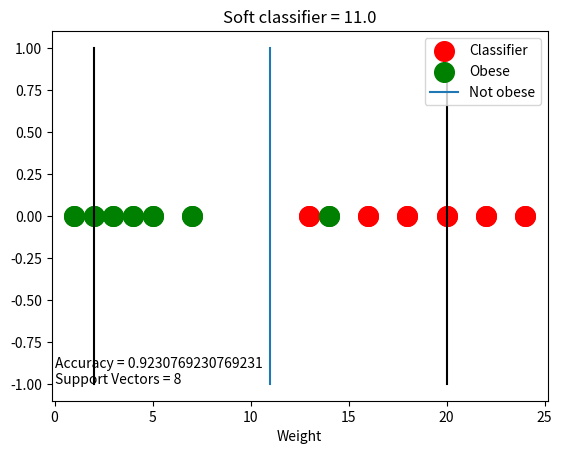
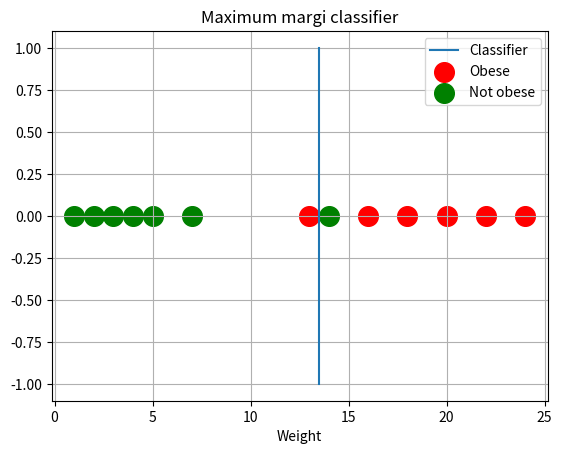

Here is the Python script that generated these plots, in order: (Note: this script raises an exception after producing the figures.)
import pandas as pd
import matplotlib.pyplot as plt
import numpy as np

# Create data
mice=pd.DataFrame({"Weight":[2, 4, 3, 5, 20, 18, 16, 7, 1, 14, 22, 24, 13], "Obese":["no", "no", "no", "no", "yes", "yes", "yes", "no", "no", "no", "yes", "yes", "yes"]})

# select obese mice
mice_obese=mice[mice["Obese"]=="yes"]
mice_not_obese=mice[mice["Obese"]=="no"]

# draw data
plt.figure(1)
plt.scatter(mice_obese["Weight"],np.zeros(len(mice_obese["Weight"])), s=200, c="r") # plot weight at constant y=0
plt.scatter(mice_not_obese["Weight"],np.zeros(len(mice_not_obese["Weight"])), s=200, c="g")
plt.grid()
plt.xlabel("Weight")
plt.title("Data")
plt.legend(["Obese","Not obese"])

# Maximal Margin classifier
lb=max(mice_not_obese["Weight"])
ub=min(mice_obese["Weight"])
max_margin=(lb+ub)/2

plt.figure(2)
plt.plot([max_margin, max_margin],[-1, 1])
plt.scatter(mice_obese["Weight"],np.zeros(len(mice_obese["Weight"])), s=200, c="r") # plot weight at constant y=0
plt.scatter(mice_not_obese["Weight"],np.zeros(len(mice_not_obese["Weight"])), s=200, c="g")
plt.grid()
plt.xlabel("Weight")
plt.title("Maximum margi classifier")
plt.legend(["Classifier", "Obese","Not obese"])

# Support vector classifier
results=pd.DataFrame({"Margin":[],"Accuracy":[], "Support vectors":[]})
i=1
for o in mice_obese["Weight"]:
    for n in mice_not_obese["Weight"]:
        margin=(n+o)/2
        if margin not in results["Margin"].values:
            acc=0
            sv=0
            for mouse in mice.iterrows():
                if mouse[1]["Weight"]<=margin and mouse[1]["Obese"]=="no":
                    acc+=1
                elif mouse[1]["Weight"]>=margin and mouse[1]["Obese"]=="yes":
                    acc+=1

                if abs(mouse[1]["Weight"]-margin)<abs(n-o)/2:
                    sv+=1

            temp=pd.DataFrame({"Margin":[margin],"Accuracy":[acc/len(mice)], "Support vectors":[sv]})

            plt.figure(i)
            plt.plot([margin, margin], [-1, 1])
            plt.scatter(mice_obese["Weight"], np.zeros(len(mice_obese["Weight"])), s=200, c="r")
            plt.scatter(mice_not_obese["Weight"], np.zeros(len(mice_not_obese["Weight"])), s=200, c="g")
            plt.plot([n, n], [-1, 1], c="k")
            plt.plot([o, o], [-1, 1], c="k")
            plt.grid()
            plt.xlabel("Weight")
            plt.title("Soft classifier = "+str(margin))
            plt.legend(["Classifier", "Obese", "Not obese"])
            plt.annotate("Accuracy = "+str(temp["Accuracy"].values[0])+"\nSupport Vectors = "+str(temp["Support vectors"].values[0]),[0,-1])

            i+=1

            results=results.append(temp, ignore_index=False)
